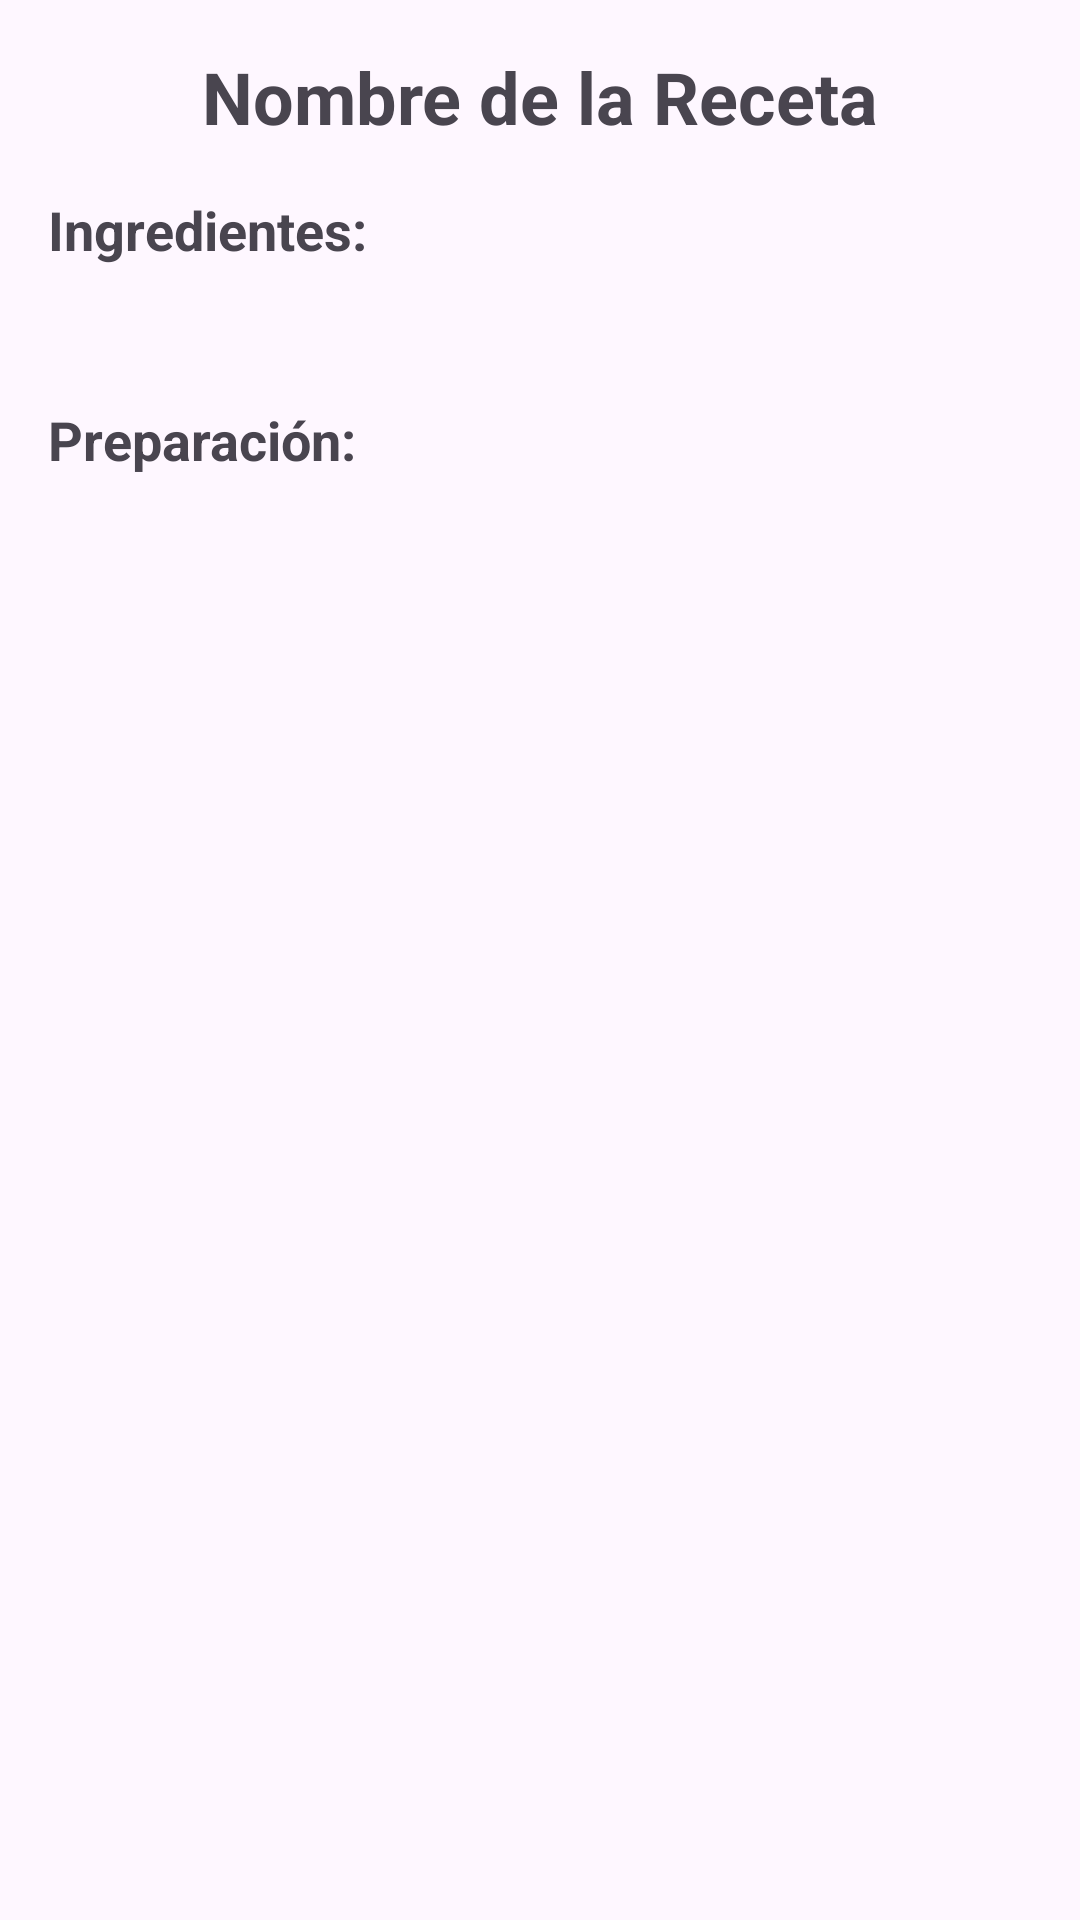

The Android layout XML behind this screen, and the referenced resources:
<!-- AndroidManifest.xml: application theme Theme.CocinaYa_APK -->
<!-- res/layout/detalle_receta_activity.xml -->
<?xml version="1.0" encoding="utf-8"?>
<androidx.constraintlayout.widget.ConstraintLayout
    xmlns:android="http://schemas.android.com/apk/res/android"
    xmlns:app="http://schemas.android.com/apk/res-auto"
    xmlns:tools="http://schemas.android.com/tools"
    android:id="@+id/main"
    android:layout_width="match_parent"
    android:layout_height="match_parent"
    tools:context=".DetalleRecetaActivity">

    <ScrollView
        android:id="@+id/scrollViewReceta"
        android:layout_width="0dp"
        android:layout_height="0dp"
        android:padding="16dp"
        app:layout_constraintTop_toTopOf="parent"
        app:layout_constraintBottom_toBottomOf="parent"
        app:layout_constraintStart_toStartOf="parent"
        app:layout_constraintEnd_toEndOf="parent">

        <LinearLayout
            android:layout_width="match_parent"
            android:layout_height="wrap_content"
            android:orientation="vertical">

            <TextView
                android:id="@+id/tvNombreReceta"
                android:layout_width="match_parent"
                android:layout_height="wrap_content"
                android:text="Nombre de la Receta"
                android:textSize="24sp"
                android:textStyle="bold"
                android:gravity="center"
                android:layout_marginBottom="16dp" />

            <TextView
                android:layout_width="match_parent"
                android:layout_height="wrap_content"
                android:text="Ingredientes:"
                android:textSize="18sp"
                android:textStyle="bold"
                android:layout_marginBottom="8dp" />

            <TextView
                android:id="@+id/tvIngredientes"
                android:layout_width="match_parent"
                android:layout_height="wrap_content"
                android:textSize="16sp"
                android:layout_marginBottom="16dp" />

            <TextView
                android:layout_width="match_parent"
                android:layout_height="wrap_content"
                android:text="Preparación:"
                android:textSize="18sp"
                android:textStyle="bold"
                android:layout_marginBottom="8dp" />

            <TextView
                android:id="@+id/tvPreparacion"
                android:layout_width="match_parent"
                android:layout_height="wrap_content"
                android:textSize="16sp" />

        </LinearLayout>
    </ScrollView>

</androidx.constraintlayout.widget.ConstraintLayout>
<!-- resources referenced by this layout -->
<resources>
  <style name="Theme.CocinaYa_APK" parent="Base.Theme.CocinaYa_APK" />
  <style name="Base.Theme.CocinaYa_APK" parent="Theme.Material3.DayNight.NoActionBar">
          
          
      </style>
</resources>
